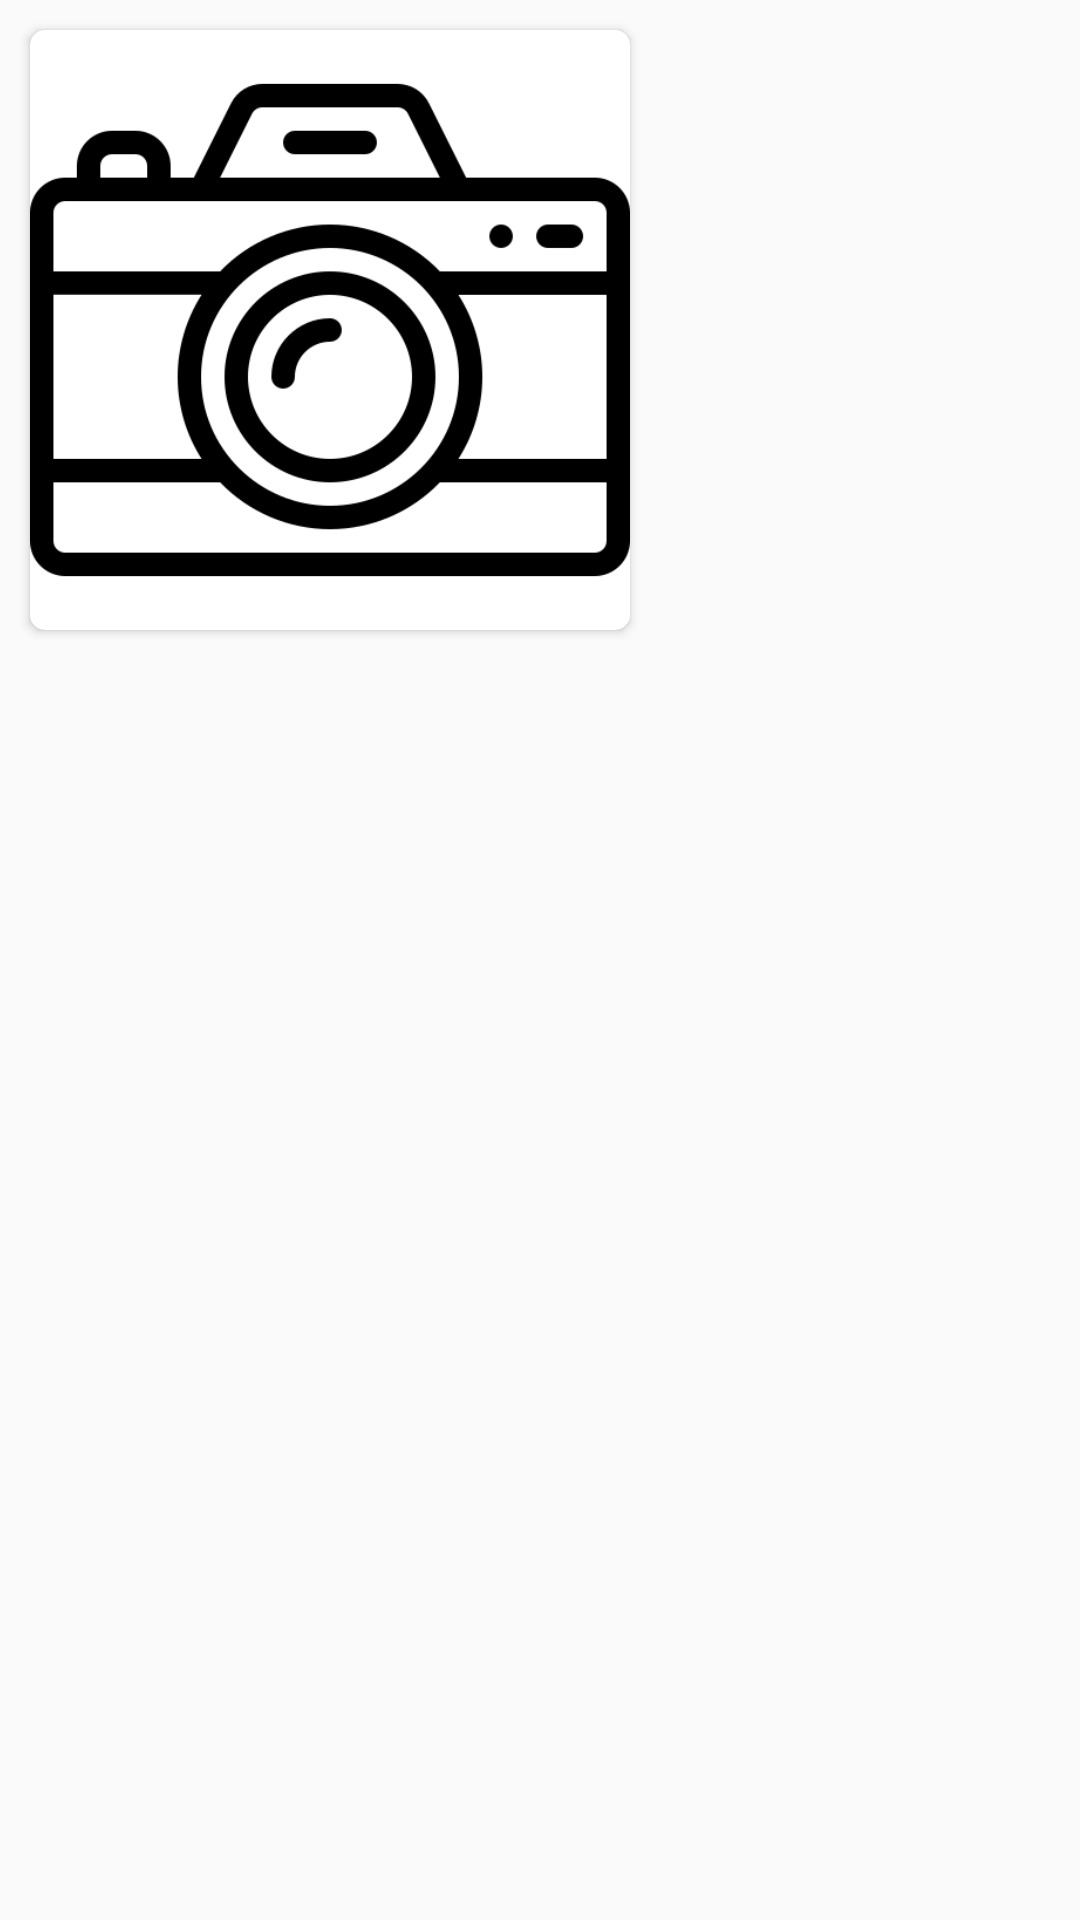

Android layout source for this screen:
<!-- AndroidManifest.xml: application theme AppTheme -->
<!-- res/layout/image_message_view_left.xml -->
<?xml version="1.0" encoding="utf-8"?>
<LinearLayout
    xmlns:android="http://schemas.android.com/apk/res/android"
    xmlns:app="http://schemas.android.com/apk/res-auto"
    android:layout_width="200dp"
    android:orientation="vertical"
    android:layout_height="200dp">
    <android.support.v7.widget.CardView
        android:layout_width="200dp"
        android:layout_height="200dp"
        android:elevation="5dp"
        android:layout_margin="10dp"
        app:cardCornerRadius="5dp">
        <FrameLayout
            android:layout_width="200dp"
            android:layout_height="200dp">


            <ImageView
                android:id="@+id/iv_show_gallary_image"
                android:layout_width="200dp"
                android:layout_height="200dp"
                android:scaleType="fitXY"
                android:src="@drawable/camera"
               />
            
            <ImageView
                android:id="@+id/video_player_button"
                android:layout_width="40dp"
                android:layout_height="40dp"
                android:layout_gravity="center"
                android:visibility="gone"
                android:src="@drawable/video_player" />

        </FrameLayout>
    </android.support.v7.widget.CardView>
    <TextView
        android:layout_width="wrap_content"
        android:layout_height="wrap_content"
        android:id="@+id/time_stamp"
        android:textSize="15sp"
        android:layout_marginLeft="10dp"
        android:layout_gravity="bottom"
        android:background="@color/white"
        android:layout_marginBottom="10dp"
        android:text=""/>

</LinearLayout>
<!-- resources referenced by this layout -->
<resources>
  <color name="white">#ffffff</color>
  <!-- drawable camera: png bitmap (drawable, 13081 bytes) -->
  <!-- drawable video_player: png bitmap (drawable, 863 bytes) -->
  <style name="AppTheme" parent="Theme.AppCompat.Light.NoActionBar">
          
          <item name="colorPrimary">@color/colorPrimary</item>
          <item name="colorPrimaryDark">@color/colorPrimaryDark</item>
          <item name="colorAccent">@color/colorAccent</item>
      </style>
  <color name="colorPrimary">#008577</color>
  <color name="colorPrimaryDark">#00574B</color>
  <color name="colorAccent">#D81B60</color>
</resources>
